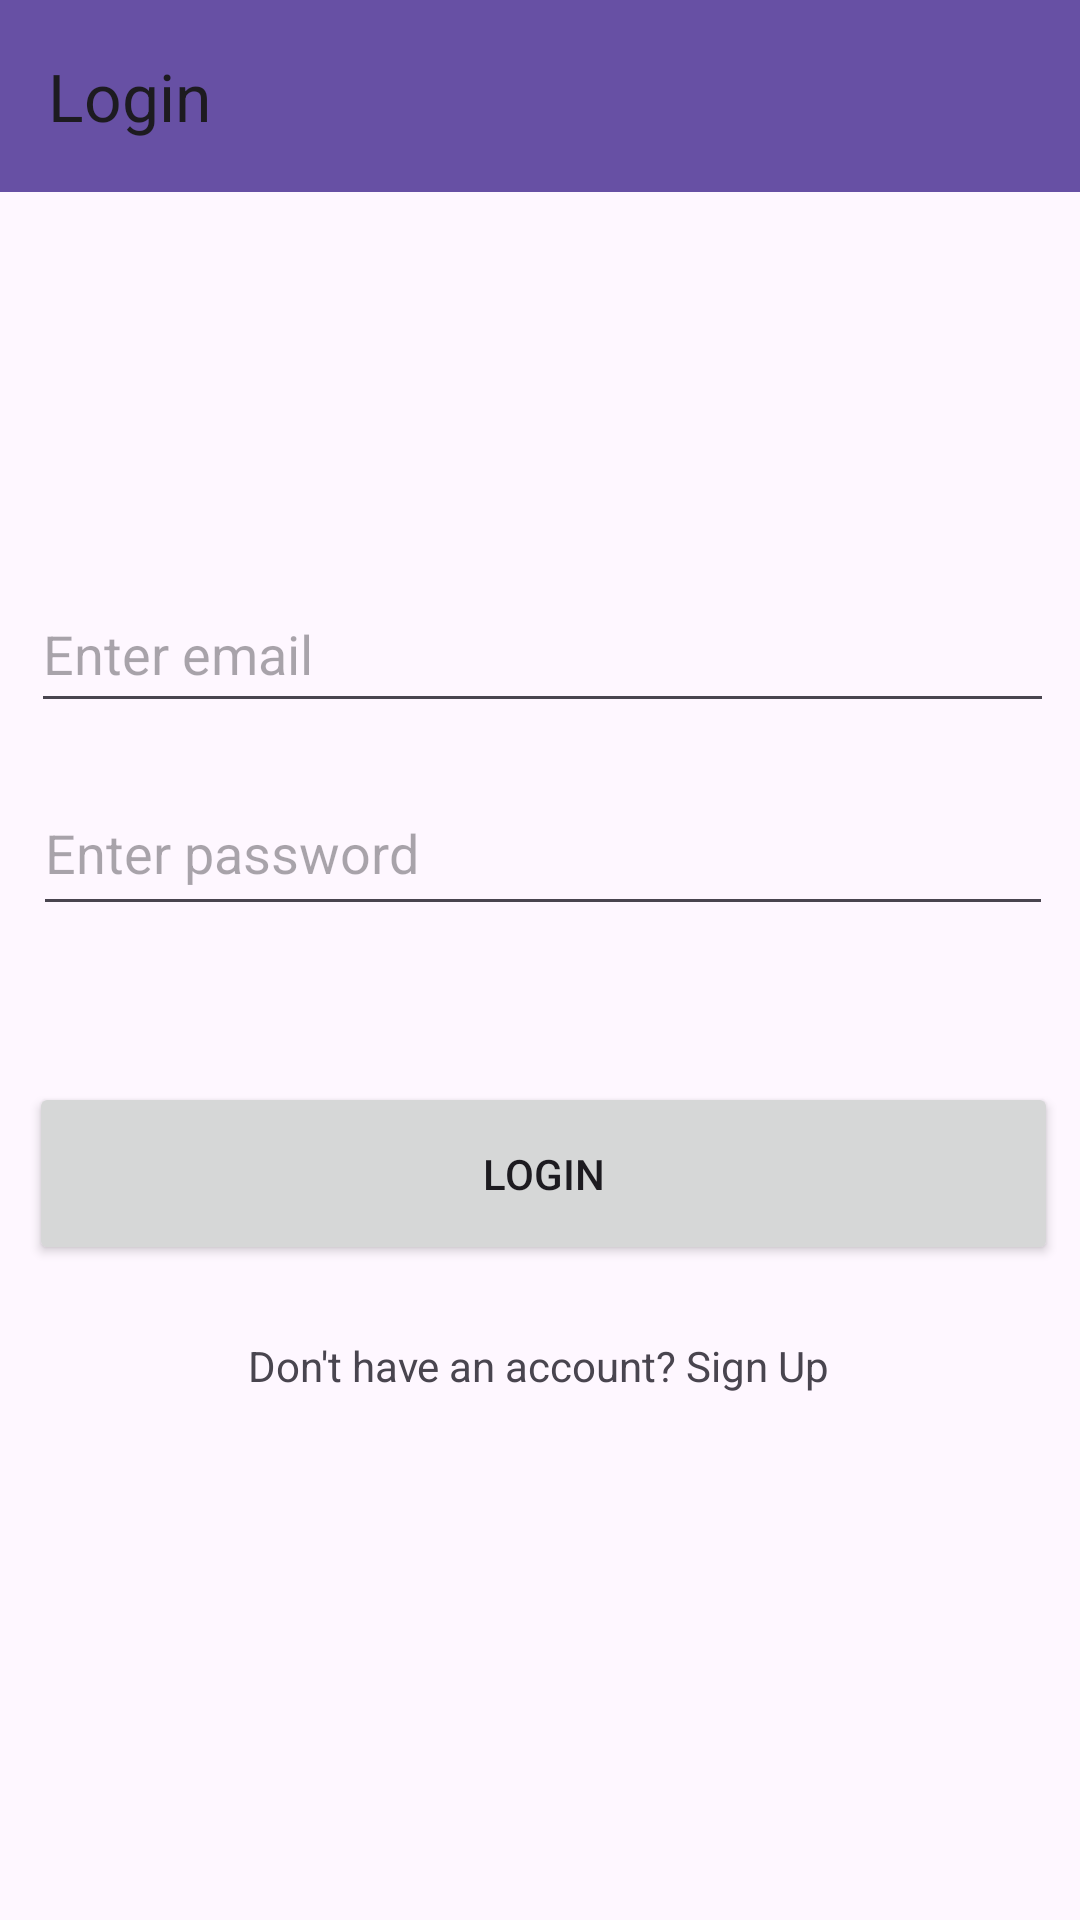

Reconstruct the res/layout file that produces this screen, plus the resources it refers to.
<!-- AndroidManifest.xml: application theme Theme.Ngaber -->
<!-- res/layout/activity_login_menu.xml -->
<?xml version="1.0" encoding="utf-8"?>
<androidx.constraintlayout.widget.ConstraintLayout xmlns:android="http://schemas.android.com/apk/res/android"
    xmlns:app="http://schemas.android.com/apk/res-auto"
    xmlns:tools="http://schemas.android.com/tools"
    android:layout_width="match_parent"
    android:layout_height="match_parent"
    tools:context=".SignUpMenu">

    <EditText
        android:id="@+id/editTextTextPassword"
        android:layout_width="340dp"
        android:layout_height="52dp"
        android:ems="10"
        android:hint="@string/string_logon_passwd_screenreader"
        android:inputType="textPassword"
        app:layout_constraintBottom_toBottomOf="parent"
        app:layout_constraintEnd_toEndOf="parent"
        app:layout_constraintHorizontal_bias="0.549"
        app:layout_constraintStart_toStartOf="parent"
        app:layout_constraintTop_toBottomOf="@+id/editTextTextEmailAddress"
        app:layout_constraintVertical_bias="0.045" />

    <EditText
        android:id="@+id/editTextTextEmailAddress"
        android:layout_width="341dp"
        android:layout_height="49dp"
        android:layout_marginTop="192dp"
        android:ems="10"
        android:hint="@string/string_logon_email_screenreader"
        android:inputType="textEmailAddress"
        app:layout_constraintEnd_toEndOf="parent"
        app:layout_constraintHorizontal_bias="0.54"
        app:layout_constraintStart_toStartOf="parent"
        app:layout_constraintTop_toTopOf="parent" />

    <androidx.appcompat.widget.Toolbar
        android:id="@+id/signin_toolbar"
        android:layout_width="409dp"
        android:layout_height="wrap_content"
        android:background="?attr/colorPrimary"
        android:minHeight="?attr/actionBarSize"
        android:theme="?attr/actionBarTheme"
        app:layout_constraintStart_toStartOf="parent"
        app:layout_constraintTop_toTopOf="parent"
        app:title="Login" />

    <Button
        android:id="@+id/button"
        android:layout_width="343dp"
        android:layout_height="61dp"
        android:layout_marginTop="52dp"
        android:text="Login"
        app:layout_constraintEnd_toEndOf="parent"
        app:layout_constraintHorizontal_bias="0.573"
        app:layout_constraintStart_toStartOf="parent"
        app:layout_constraintTop_toBottomOf="@+id/editTextTextPassword" />

    <TextView
        android:id="@+id/tv_signup"
        android:layout_width="wrap_content"
        android:layout_height="wrap_content"
        android:layout_marginTop="24dp"
        android:text="Don't have an account? Sign Up"
        app:layout_constraintEnd_toEndOf="parent"
        app:layout_constraintHorizontal_bias="0.498"
        app:layout_constraintStart_toStartOf="parent"
        app:layout_constraintTop_toBottomOf="@+id/button" />

</androidx.constraintlayout.widget.ConstraintLayout>
<!-- resources referenced by this layout -->
<resources>
  <string name="string_logon_email_screenreader" translatable="false">Enter email</string>
  <string name="string_logon_passwd_screenreader" translatable="false">Enter password</string>
  <style name="Theme.Ngaber" parent="Base.Theme.Ngaber" />
  <style name="Base.Theme.Ngaber" parent="Theme.Material3.DayNight.NoActionBar">
          
          
  
      </style>
</resources>
